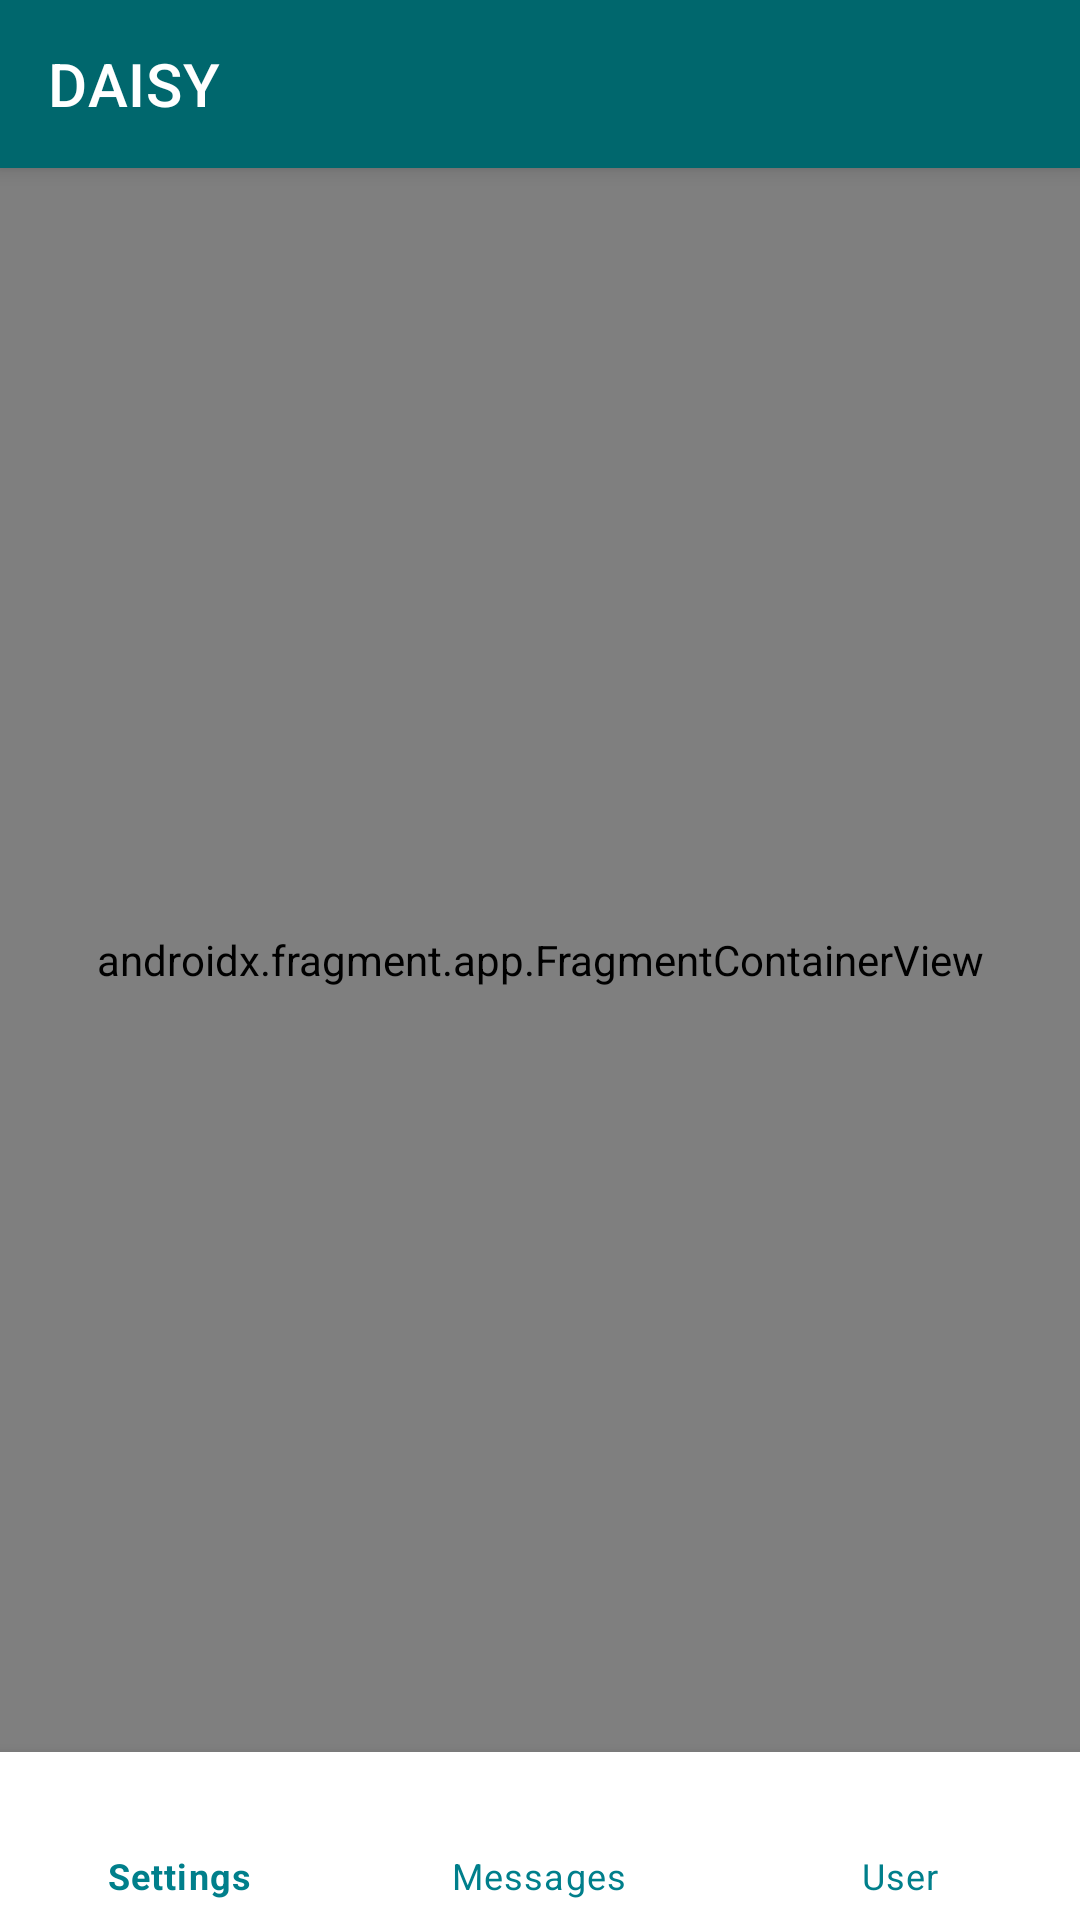

This screen was rendered from an Android layout file. Write that file and the resources it references.
<!-- AndroidManifest.xml: application theme Theme.GestureRecognizer -->
<!-- res/layout/activity_dashboard.xml -->
<?xml version="1.0" encoding="utf-8"?>
<androidx.coordinatorlayout.widget.CoordinatorLayout xmlns:android="http://schemas.android.com/apk/res/android"
    xmlns:app="http://schemas.android.com/apk/res-auto"
    xmlns:tools="http://schemas.android.com/tools"
    android:layout_width="match_parent"
    android:layout_height="match_parent"
    android:background="@android:color/transparent">

    
    <androidx.appcompat.widget.Toolbar
        android:id="@+id/dashboard_toolbar"
        android:layout_width="match_parent"
        android:layout_height="wrap_content"
        android:background="@color/mp_color_primary_dark"
        android:elevation="4dp"
        android:padding="8dp"
        android:theme="@style/ThemeOverlay.AppCompat.Dark.ActionBar"
        app:title="@string/app_name"
        android:titleTextColor="@android:color/white"
        android:layout_alignParentTop="true" />

    
    <GridLayout
        android:layout_width="match_parent"
        android:layout_height="wrap_content"
        android:columnCount="2"
        android:rowCount="2"
        android:padding="8dp"
        android:layout_marginTop="55dp"
        android:background="#FFFFFF">

        
        <androidx.cardview.widget.CardView
            android:id="@+id/camera_fragment"
            android:layout_width="0dp"
            android:layout_height="wrap_content"
            android:layout_row="0"
            android:layout_column="0"
            android:layout_columnWeight="1"
            android:layout_margin="8dp"
            app:cardCornerRadius="8dp"
            app:cardElevation="4dp"
            android:clickable="true"
            android:focusable="true">

            <LinearLayout
                android:layout_width="match_parent"
                android:layout_height="wrap_content"
                android:gravity="center_horizontal"
                android:orientation="vertical"
                android:padding="16dp"
                android:background="@color/mp_color_primary_variant">

                <ImageView
                    android:layout_width="100dp"
                    android:layout_height="100dp"
                    android:src="@drawable/ic_settings"
                    android:contentDescription="Real-Time Sign Language" />

                <TextView
                    android:layout_width="wrap_content"
                    android:layout_height="wrap_content"
                    android:layout_marginTop="8dp"
                    android:text="SIGN INTERPRETER"
                    android:textSize="14sp"
                    android:textColor="@android:color/black"
                    android:textStyle="bold" />
            </LinearLayout>
        </androidx.cardview.widget.CardView>

        
        <androidx.cardview.widget.CardView
            android:id="@+id/learn_signlanguage_card"
            android:layout_width="0dp"
            android:layout_height="wrap_content"
            android:layout_row="0"
            android:layout_column="1"
            android:layout_columnWeight="1"
            android:layout_margin="8dp"
            app:cardCornerRadius="8dp"
            app:cardElevation="4dp"
            android:clickable="true"
            android:focusable="true">

            <LinearLayout
                android:layout_width="match_parent"
                android:layout_height="wrap_content"
                android:gravity="center_horizontal"
                android:orientation="vertical"
                android:padding="16dp"
                android:background="@color/mp_color_primary_variant">

                <ImageView
                    android:layout_width="100dp"
                    android:layout_height="100dp"
                    android:src="@drawable/ic_settings"
                    android:contentDescription="Learn Sign Language" />

                <TextView
                    android:layout_width="wrap_content"
                    android:layout_height="wrap_content"
                    android:layout_marginTop="8dp"
                    android:text="Learn Sign Language"
                    android:textSize="14sp"
                    android:textColor="@android:color/black"
                    android:textStyle="bold" />
            </LinearLayout>
        </androidx.cardview.widget.CardView>

        
        <androidx.cardview.widget.CardView
            android:id="@+id/sample_quiz_card"
            android:layout_width="0dp"
            android:layout_height="wrap_content"
            android:layout_row="1"
            android:layout_column="0"
            android:layout_columnWeight="1"
            android:layout_margin="8dp"
            app:cardCornerRadius="8dp"
            app:cardElevation="4dp"
            android:clickable="true"
            android:focusable="true">

            <LinearLayout
                android:layout_width="match_parent"
                android:layout_height="wrap_content"
                android:gravity="center_horizontal"
                android:orientation="vertical"
                android:padding="16dp"
                android:background="@color/mp_color_primary_variant">

                <ImageView
                    android:layout_width="100dp"
                    android:layout_height="100dp"
                    android:src="@drawable/ic_settings"
                    android:contentDescription="Sample Quiz" />

                <TextView
                    android:layout_width="wrap_content"
                    android:layout_height="wrap_content"
                    android:layout_marginTop="8dp"
                    android:text="Sample Quiz"
                    android:textSize="14sp"
                    android:textColor="@android:color/black"
                    android:textStyle="bold" />
            </LinearLayout>
        </androidx.cardview.widget.CardView>
    </GridLayout>

    


    
    <androidx.fragment.app.FragmentContainerView
        android:id="@+id/fragment_container"
        android:name="androidx.navigation.fragment.NavHostFragment"
        android:layout_width="match_parent"
        android:layout_height="match_parent"
        app:defaultNavHost="true"
        app:navGraph="@navigation/nav_graph" />

    <com.google.android.material.bottomnavigation.BottomNavigationView
        android:id="@+id/bottom_navigation"
        android:layout_width="match_parent"
        android:layout_height="wrap_content"
        android:layout_gravity="bottom"
        app:itemIconTint="@color/bg_nav_item"
        app:itemTextColor="@color/bg_nav_item"
        app:menu="@menu/bottom_navigation" />
</androidx.coordinatorlayout.widget.CoordinatorLayout>
<!-- resources referenced by this layout -->
<resources>
  <color name="bg_nav_item">#007F8B</color>
  <color name="mp_color_primary_dark">#00676D</color>
  <color name="mp_color_primary_variant">#12B5CB</color>
  <string name="app_name">DAISY</string>
  <style name="Theme.GestureRecognizer" parent="Theme.MaterialComponents.Light.NoActionBar">
          
          <item name="colorPrimary">@color/mp_color_primary</item>
          <item name="colorPrimaryVariant">@color/mp_color_primary_variant</item>
          <item name="colorPrimaryDark">@color/mp_color_primary_dark</item>
          
          <item name="colorSecondary">@color/mp_color_secondary</item>
          <item name="colorSecondaryVariant">@color/mp_color_secondary_variant</item>
          <item name="colorError">@color/mp_color_error</item>
          
          <item name="android:statusBarColor">?attr/colorPrimary</item>
          
      </style>
  <color name="mp_color_primary">#007F8B</color>
  <color name="mp_color_secondary">#FBBC04</color>
  <color name="mp_color_secondary_variant">#F9AB00</color>
  <color name="mp_color_error">#B00020</color>
</resources>
